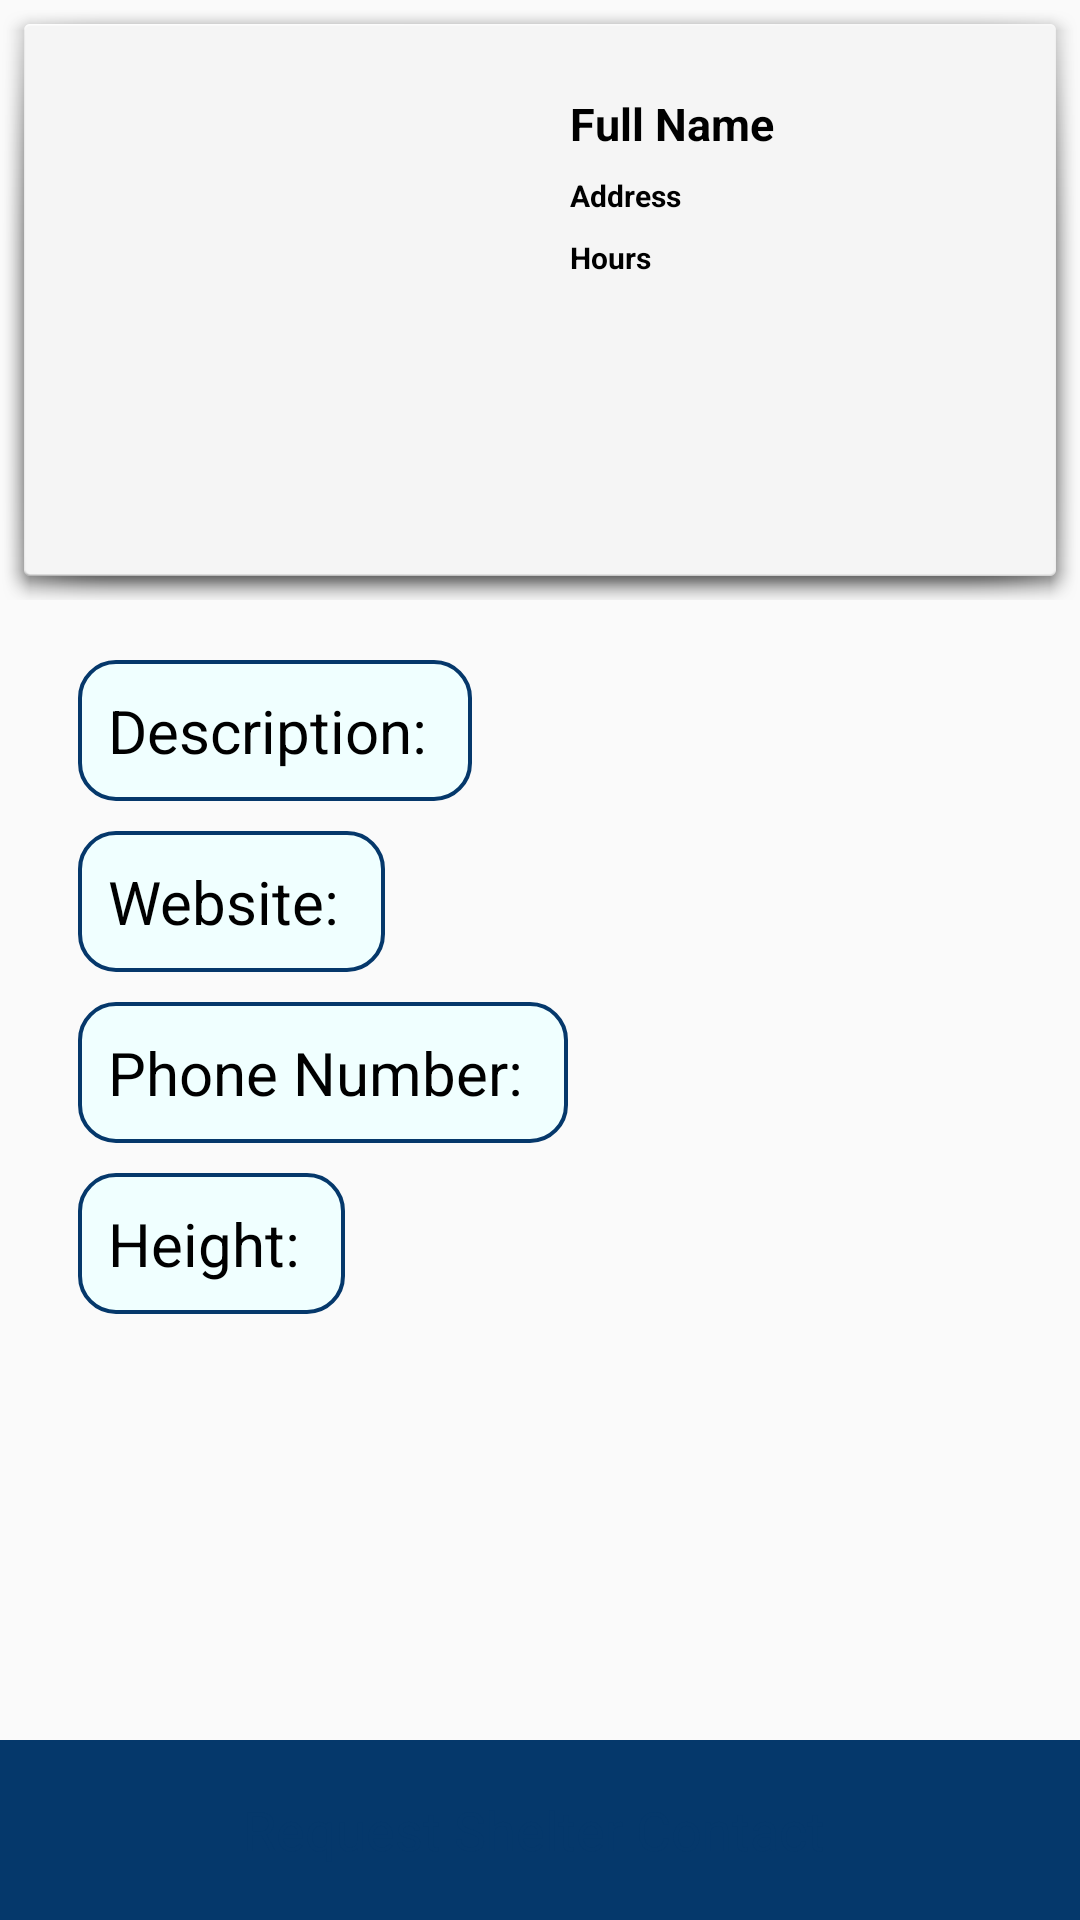

This screen was rendered from an Android layout file. Write that file and the resources it references.
<!-- AndroidManifest.xml: application theme Theme.AppCompat.Light -->
<!-- res/layout/activity_single_shelter.xml -->
<?xml version="1.0" encoding="utf-8"?>
<RelativeLayout xmlns:android="http://schemas.android.com/apk/res/android"
    xmlns:app="http://schemas.android.com/apk/res-auto"
    xmlns:tools="http://schemas.android.com/tools"
    android:layout_width="match_parent"
    android:layout_height="match_parent"
    android:orientation="vertical">

    <RelativeLayout
        android:id="@+id/basicinfocard"
        android:layout_width="match_parent"
        android:layout_height="200dp"
        android:orientation="vertical"
        android:background="@android:drawable/dialog_holo_light_frame">

        <ImageView
            android:id="@+id/childLogo"
            android:layout_width="150dp"
            android:layout_height="150dp"
            android:layout_marginLeft="12dp"
            android:adjustViewBounds="true"
            android:layout_marginTop="23dp"
            tools:srcCompat="@tools:sample/avatars[2]" />

        <TextView
            android:id="@+id/nameText"
            android:layout_width="wrap_content"
            android:layout_height="wrap_content"
            android:layout_alignTop="@+id/childLogo"
            android:layout_marginLeft="20dp"
            android:layout_toEndOf="@+id/childLogo"
            android:text="Full Name"
            android:textColor="#000"
            android:textSize="15sp"
            android:textStyle="bold"
            tools:visibility="visible"
            android:capitalize="words"
            android:visibility="visible" />

        <TextView
            android:id="@+id/addressText"
            android:layout_width="match_parent"
            android:layout_height="wrap_content"
            android:layout_below="@+id/nameText"
            android:layout_marginLeft="20dp"
            android:layout_marginTop="7dp"
            android:layout_toEndOf="@+id/childLogo"
            android:text="Address"
            android:textColor="#000"
            android:textSize="10sp"
            android:textStyle="bold"
            android:visibility="visible"
            tools:visibility="visible" />

        <TextView
            android:id="@+id/shelterHours"
            android:layout_width="match_parent"
            android:layout_height="wrap_content"
            android:layout_below="@+id/addressText"
            android:layout_marginLeft="20dp"
            android:layout_marginTop="7dp"
            android:layout_toEndOf="@+id/childLogo"
            android:text="Hours"
            android:textSize="10sp"
            android:textStyle="bold"
            android:visibility="visible"
            tools:visibility="visible"
            android:capitalize="words"
            android:textColor="#000"/>
    </RelativeLayout>

    <ScrollView
        android:id="@+id/infoview"
        android:layout_width="match_parent"
        android:layout_height="match_parent"
        android:layout_marginLeft="16dp"
        android:layout_marginRight="16dp"
        android:layout_below="@+id/basicinfocard"
        android:layout_above="@+id/shelterContact"
        android:elevation="0dp">


        <RelativeLayout
            android:layout_width="match_parent"
            android:layout_height="match_parent"
            android:left="15dp">

            <TextView
                android:id="@+id/descriptionText"
                android:layout_width="wrap_content"
                android:layout_height="wrap_content"
                android:layout_marginLeft="10dp"
                android:layout_marginTop="20dp"
                android:text="Description: "
                android:textSize="20sp"
                android:capitalize="sentences"
                android:visibility="visible"
                tools:visibility="visible"
                android:textColor="#000"
                android:background="@drawable/custom_text_border"/>

            <TextView
                android:id="@+id/websiteText"
                android:layout_width="wrap_content"
                android:layout_height="wrap_content"
                android:layout_marginLeft="10dp"
                android:layout_marginTop="10dp"
                android:layout_below="@+id/descriptionText"
                android:text="Website: "
                android:textSize="20dp"
                android:visibility="visible"
                tools:visibility="visible"
                android:textColor="#000"
                android:background="@drawable/custom_text_border"/>

            <TextView
                android:id="@+id/phoneNumberText"
                android:layout_width="wrap_content"
                android:layout_height="wrap_content"
                android:layout_marginLeft="10dp"
                android:layout_marginTop="10dp"
                android:layout_below="@+id/websiteText"
                android:text="Phone Number: "
                android:textSize="20dp"
                android:visibility="visible"
                tools:visibility="visible"
                android:textColor="#000"
                android:background="@drawable/custom_text_border"/>

            <TextView
                android:id="@+id/emailText"
                android:layout_width="wrap_content"
                android:layout_height="wrap_content"
                android:layout_marginLeft="10dp"
                android:layout_marginTop="10dp"
                android:layout_below="@+id/phoneNumberText"
                android:text="Height: "
                android:textSize="20dp"
                android:visibility="visible"
                tools:visibility="visible"
                android:textColor="#000"
                android:background="@drawable/custom_text_border"/>

        </RelativeLayout>
    </ScrollView>

    <RelativeLayout
        android:id="@+id/shelterContact"
        android:layout_width="match_parent"
        android:layout_height="60dp"
        android:layout_alignParentBottom="true"
        android:layout_marginBottom="0dp"
        android:background="#05386B">

        <Button
            android:id="@+id/shelterContactText"
            style="@style/Widget.MaterialComponents.Button.Icon"
            android:layout_width="wrap_content"
            android:layout_height="wrap_content"
            android:layout_centerInParent="true"
            android:layout_marginTop="10dp"
            android:elevation="50dp"
            android:text="Request Shelter Contact"
            android:textColor="#05386B"
            android:textSize="18sp"
            app:backgroundTint="#F0FFFF"/>

    </RelativeLayout>
</RelativeLayout>
<!-- resources referenced by this layout -->
<resources>
  <!-- drawable custom_text_border (drawable) -->
  <?xml version="1.0" encoding="UTF-8"?>
  <shape xmlns:android="http://schemas.android.com/apk/res/android" android:shape="rectangle">
      <corners android:radius="12dp"/>
      <padding android:left="10dp" android:right="10dp" android:top="10dp" android:bottom="10dp"/>
      <solid android:color="#F0FFFF"/>
      <stroke android:width="1.2dp" android:color="#05386B"/>
  </shape>
</resources>
